Dataset: 200 (GitHub, harshpatil-2502/Fake-Currency-Detection-using-CNN). Classes: fake currency, real currency.

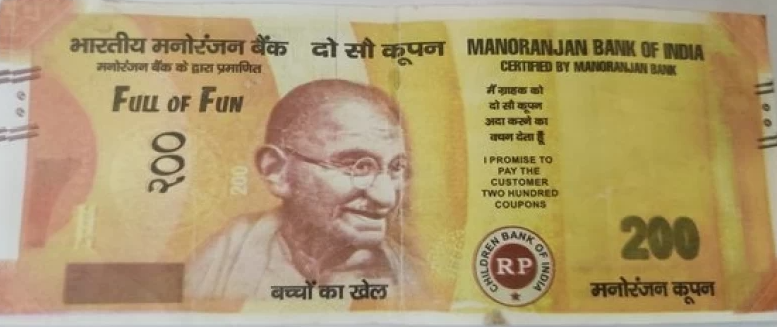
Label: fake currency

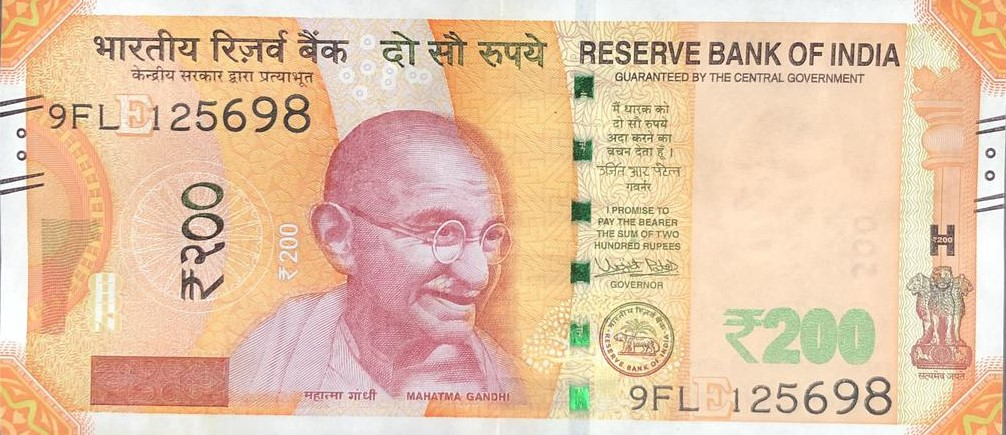
Label: real currency

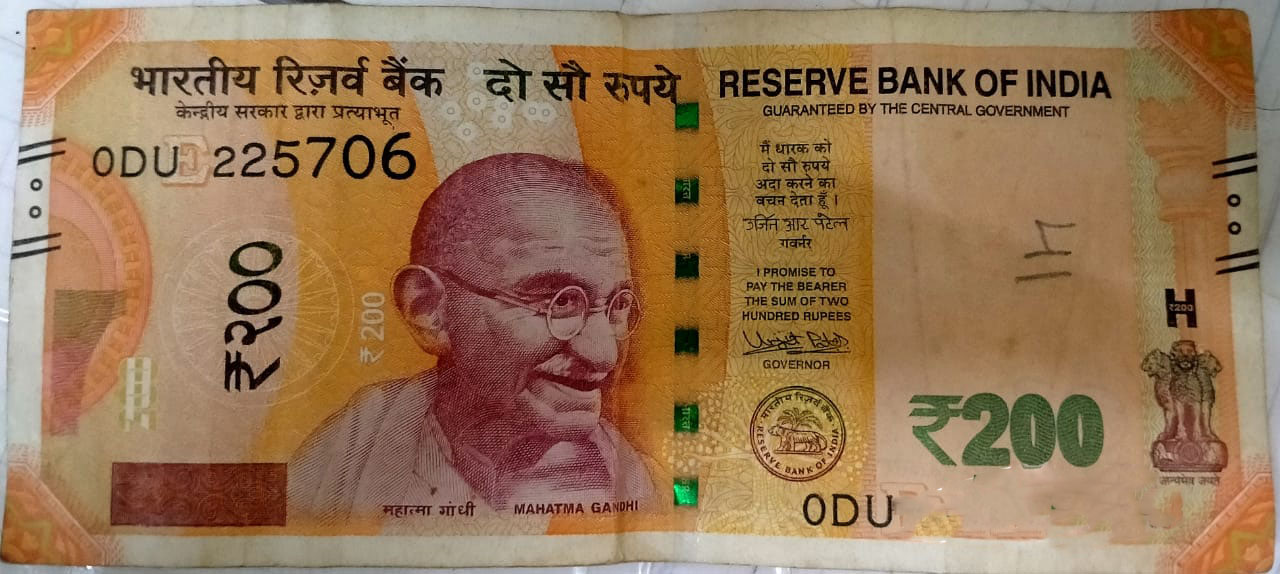
Label: fake currency

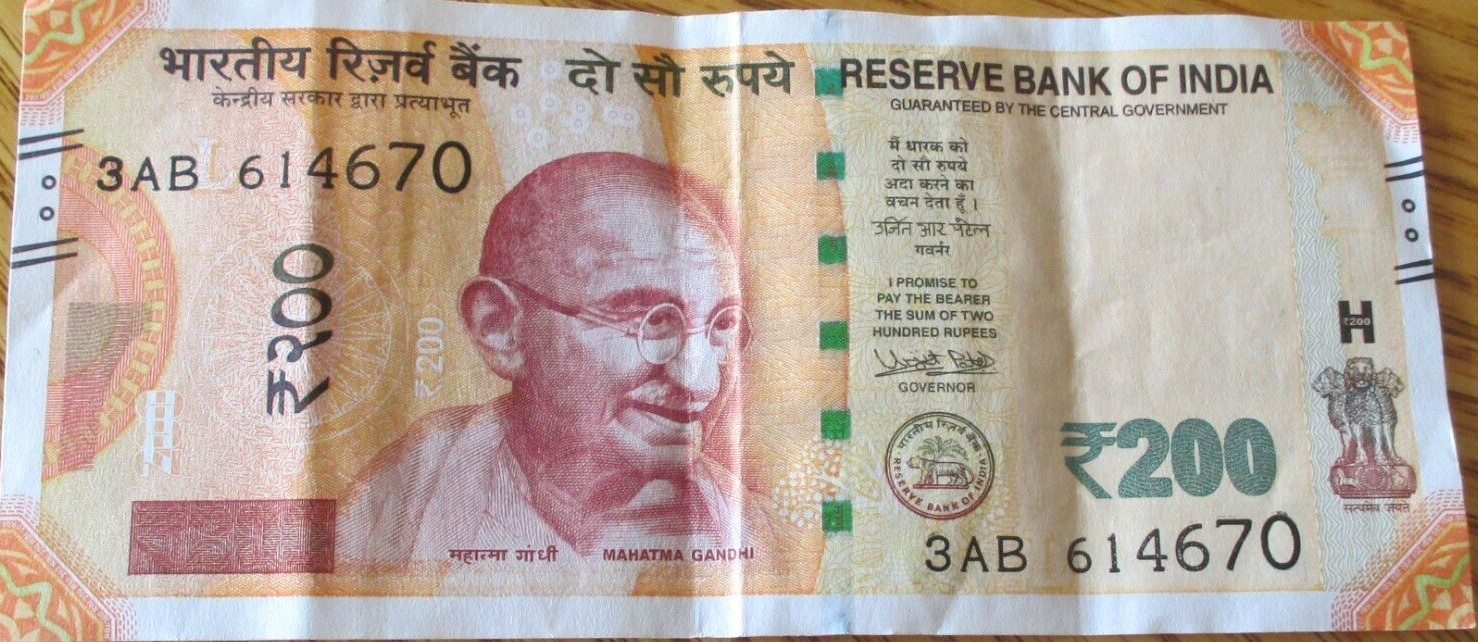
Label: real currency

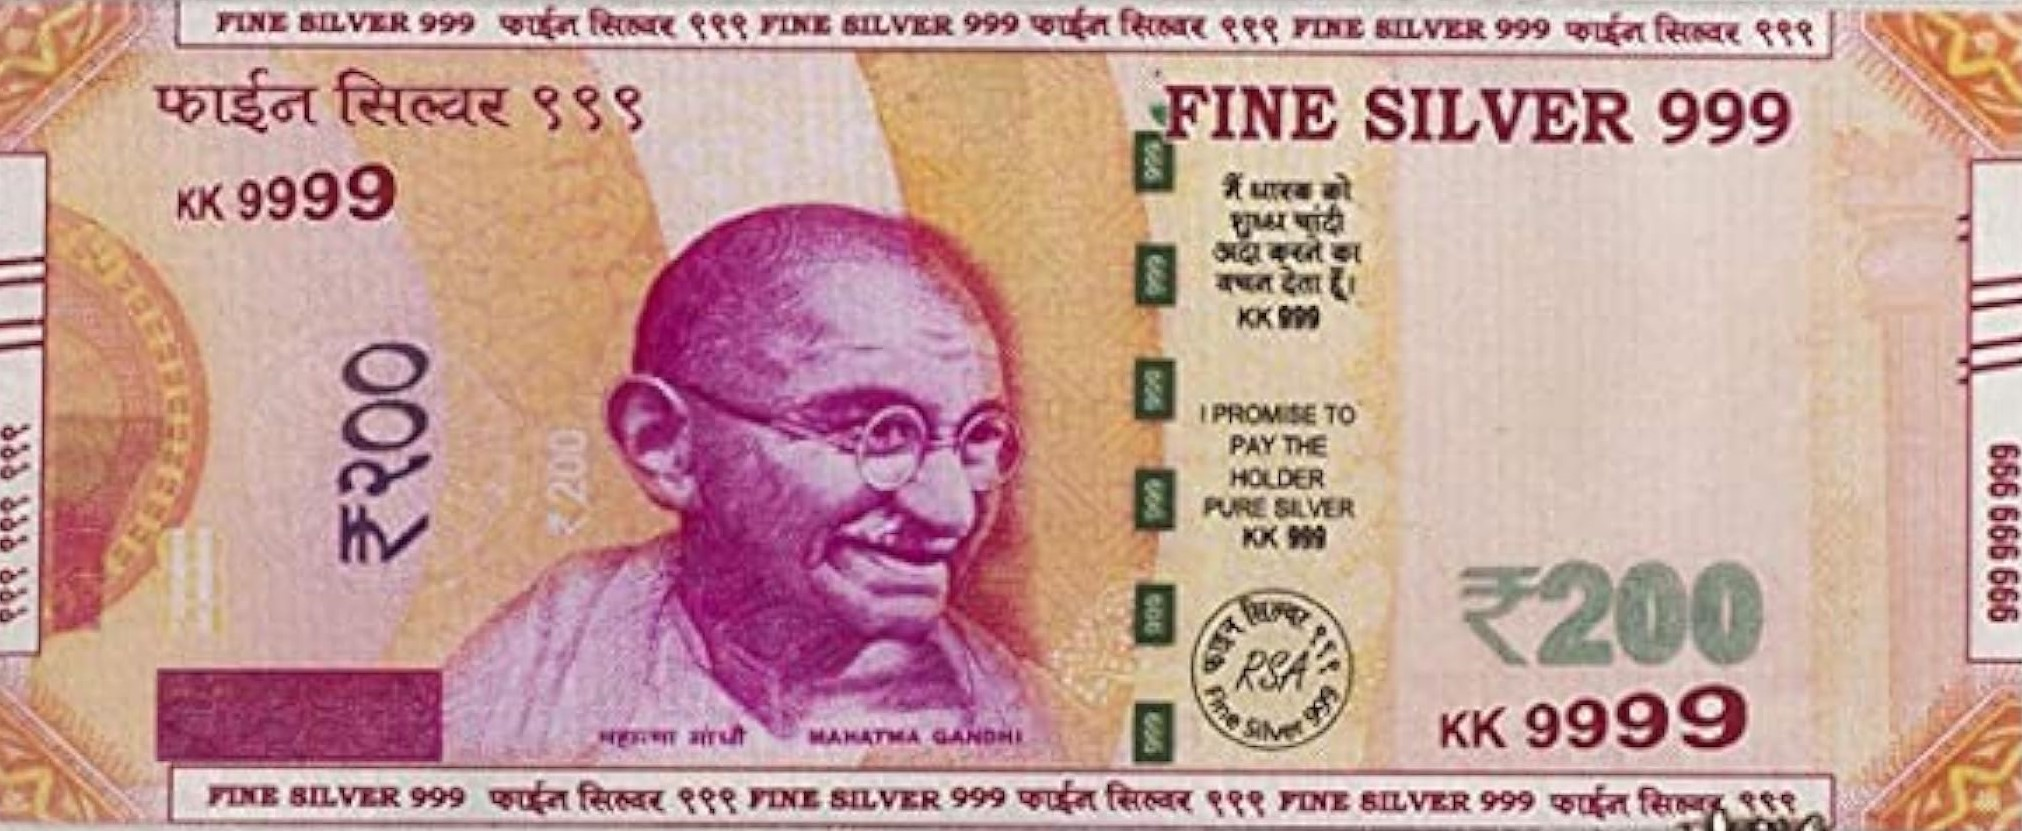
Label: fake currency

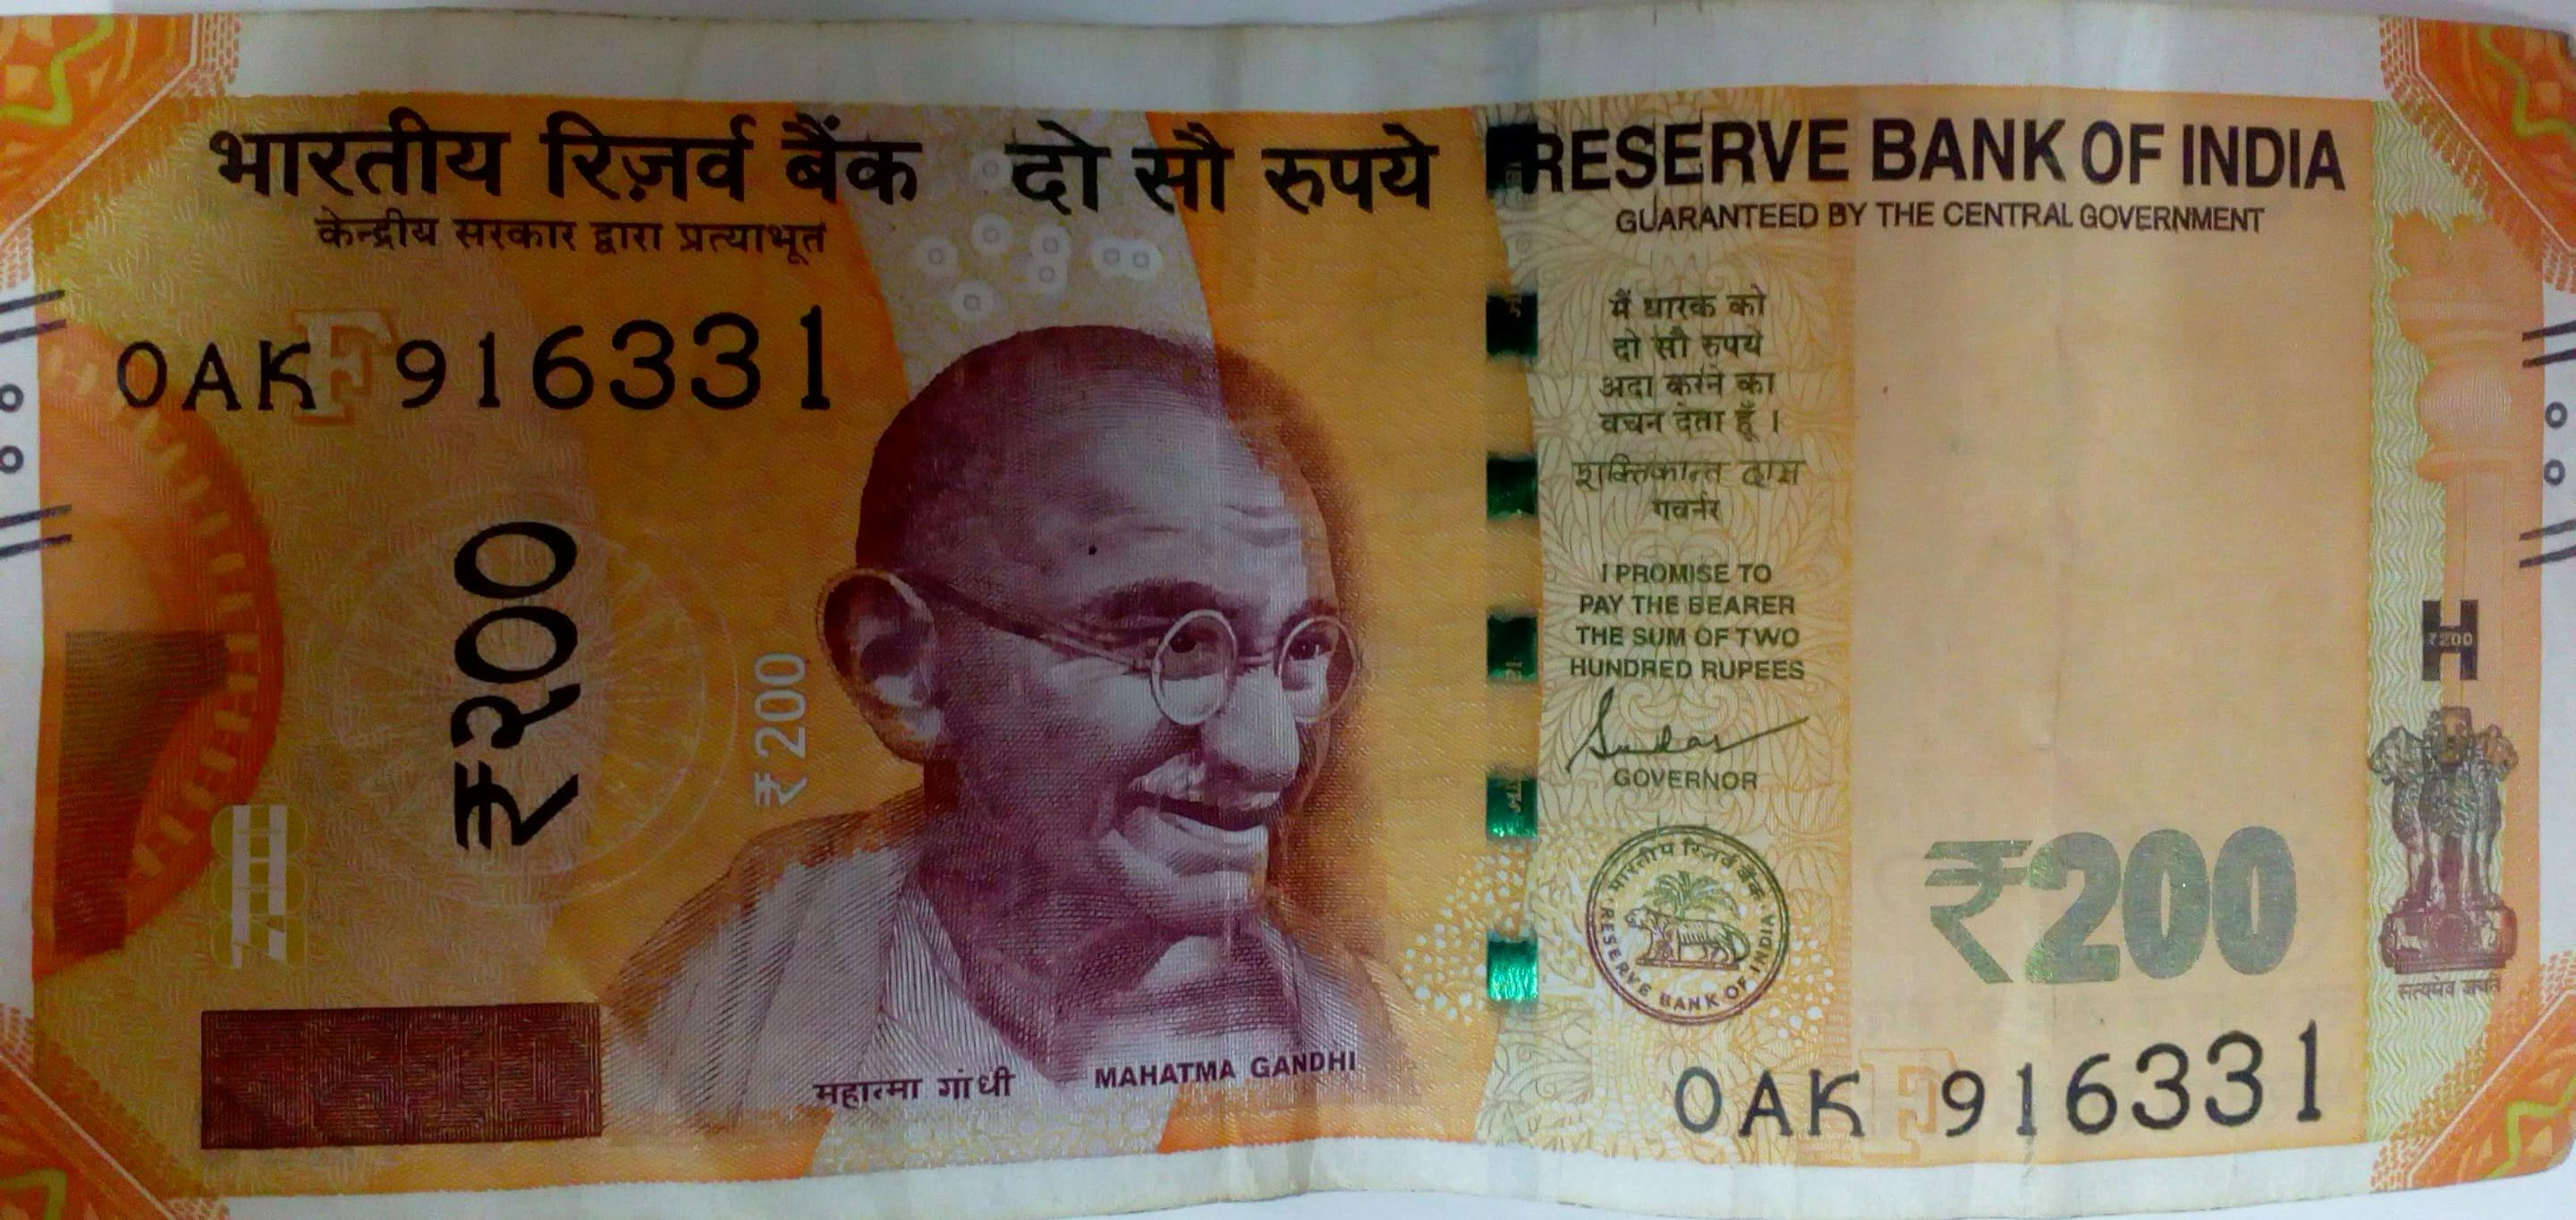
Label: real currency
